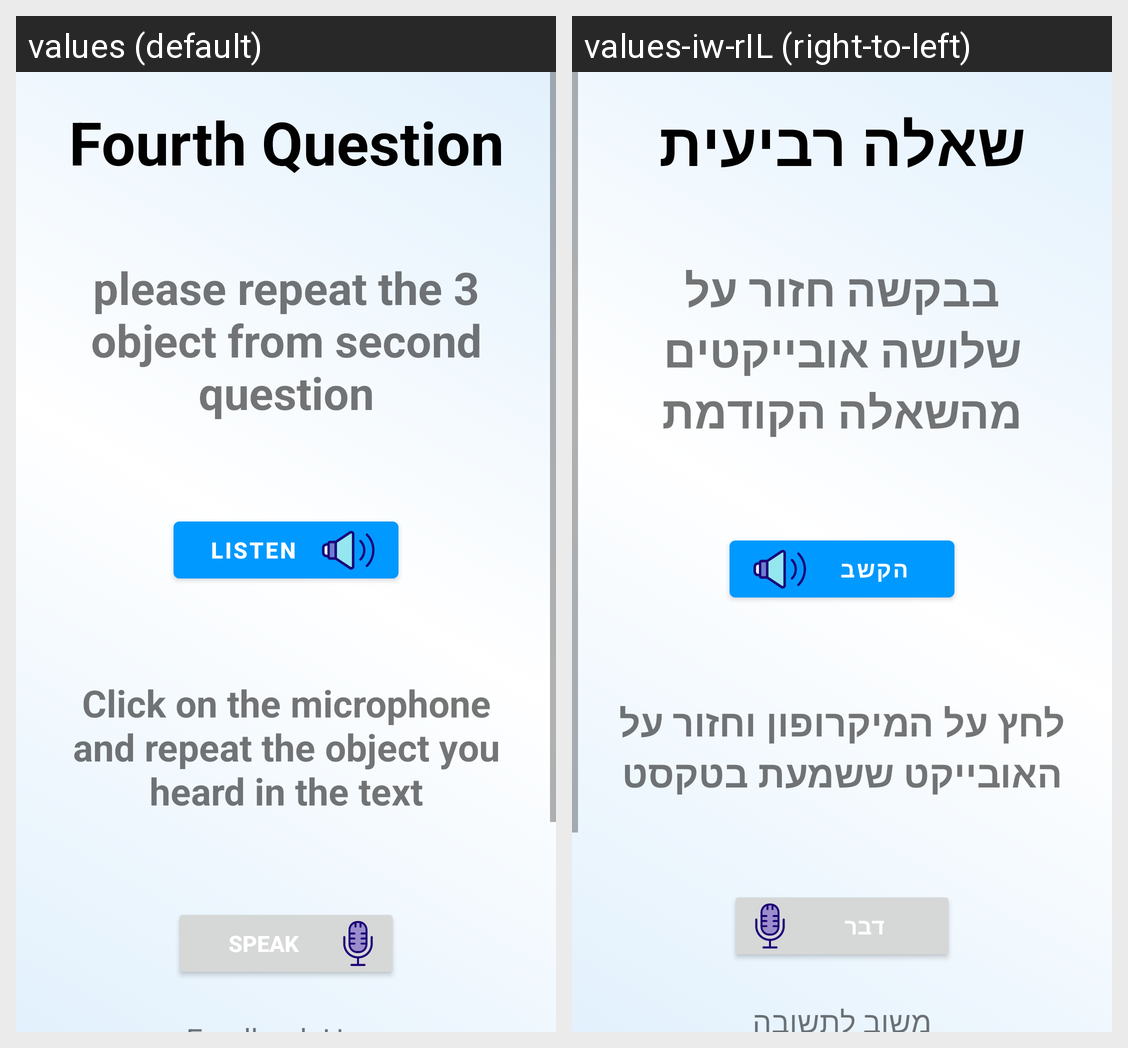

Here is an Android app screen in its default locale and in the app's own translations. Write out the translated-string differences for the strings that appear on this screen.
Android screen res/layout/fourth_question.xml rendered under 2 locales, left to right: values (default), values-iw-rIL (right-to-left). Device: Nexus 5 (rendered at 1080×1920; each locale shown at half size, 540×960, under a caption strip naming it); theme Theme.Minimental.
Strings drawn on this screen, with the default value and each locale's value (text and hints the layout hard-codes, and strings that could not be matched under every locale, appear in the picture but are not listed):

title_question_title_name4
  values: Fourth Question
  values-iw-rIL: שאלה רביעית

fourth_question_textview_name
  values: please repeat the 3 object from second question
  values-iw-rIL: בבקשה חזור על שלושה אובייקטים מהשאלה הקודמת

listen
  values: listen
  values-iw-rIL: הקשב

second_question_textview2_name
  values: Click on the microphone and repeat the object you heard in the text
  values-iw-rIL: לחץ על המיקרופון וחזור על האובייקט ששמעת בטקסט

speak
  values: SPEAK
  values-iw-rIL: דבר
